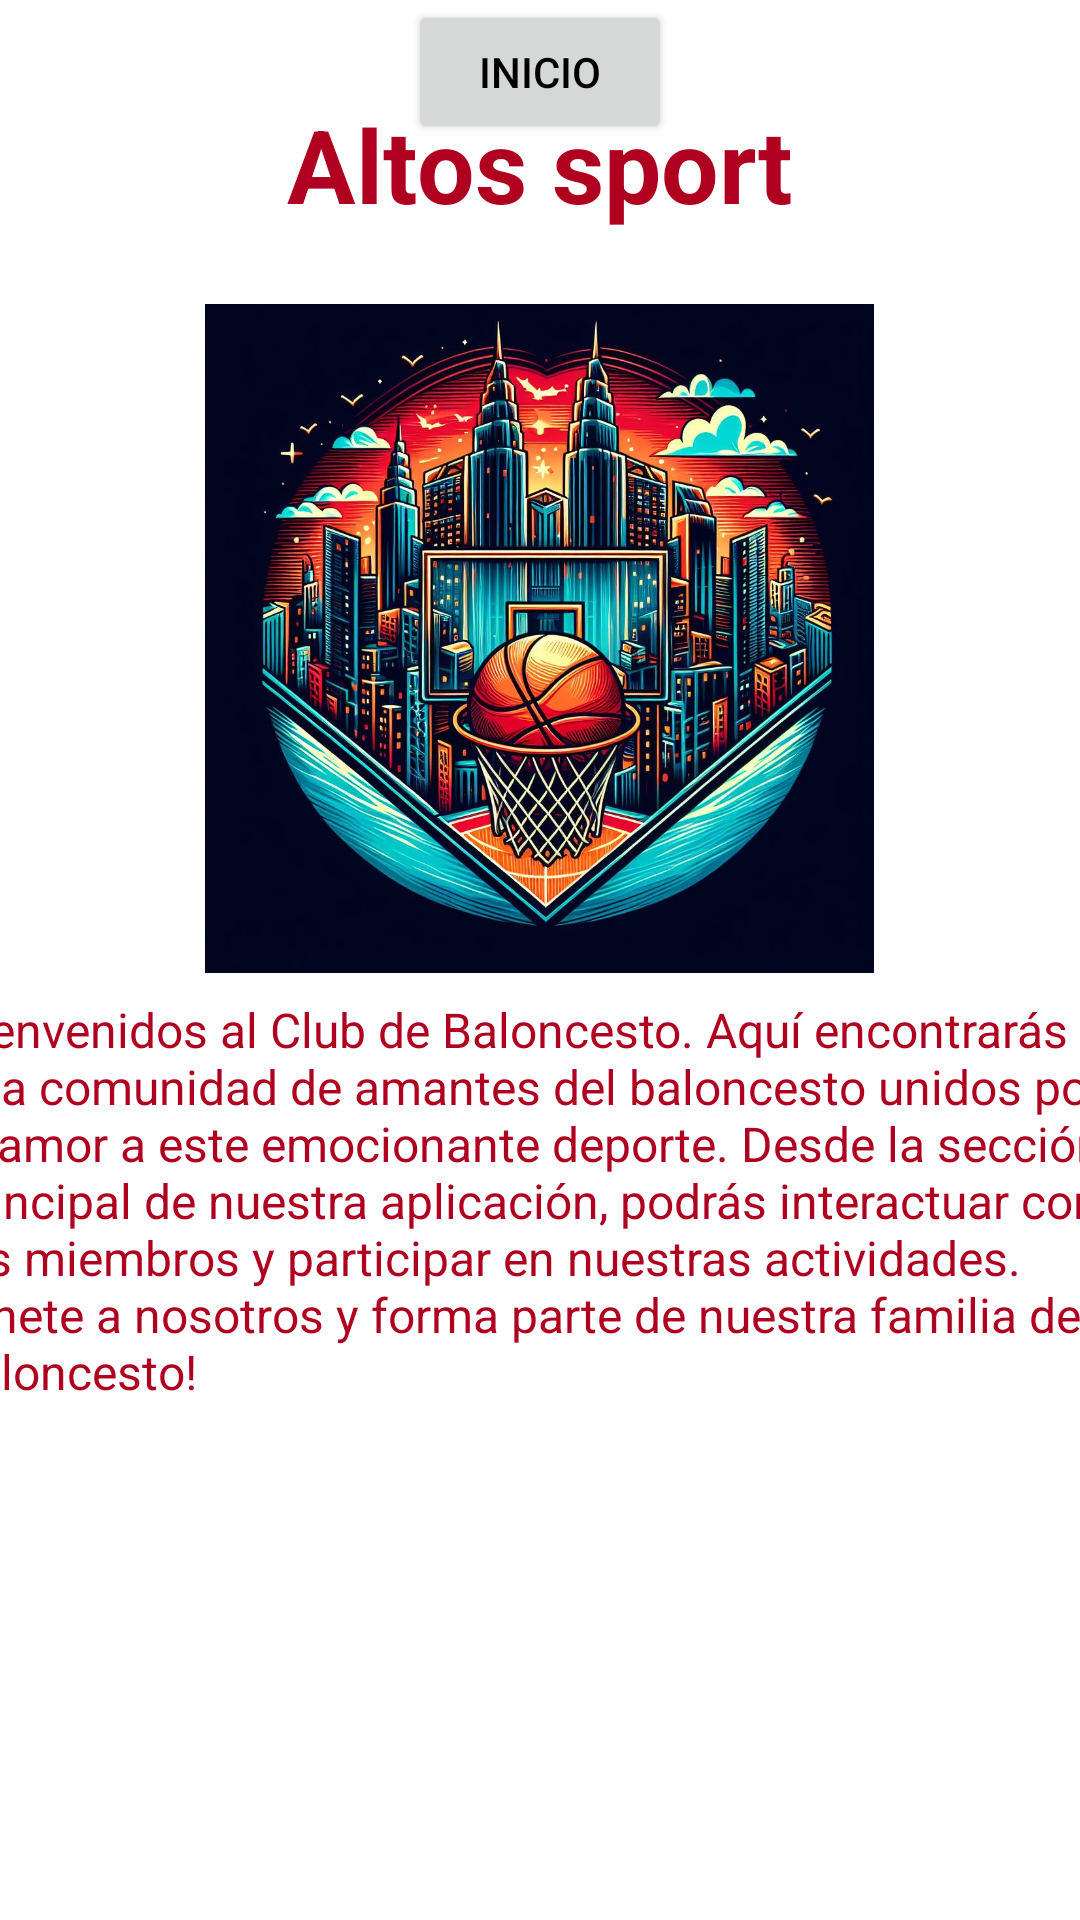

Android layout source for this screen:
<!-- AndroidManifest.xml: application theme Theme.Clubvicentee -->
<!-- res/layout/fragmento_inicio.xml -->
<?xml version="1.0" encoding="utf-8"?>
<androidx.constraintlayout.widget.ConstraintLayout xmlns:android="http://schemas.android.com/apk/res/android"
    xmlns:app="http://schemas.android.com/apk/res-auto"
    xmlns:tools="http://schemas.android.com/tools"
    android:id="@+id/linearLayout2"
    android:layout_width="match_parent"
    android:layout_height="match_parent">

    <TextView
        android:id="@+id/textView5"
        android:layout_width="wrap_content"
        android:layout_height="wrap_content"
        android:layout_marginTop="32dp"
        android:text="@string/TITULO"
        android:textColor="@color/design_default_color_error"
        android:textColorHighlight="@color/design_default_color_error"
        android:textColorHint="?android:attr/colorActivatedHighlight"
        android:textSize="34sp"
        android:textStyle="bold"
        app:layout_constraintEnd_toEndOf="parent"
        app:layout_constraintStart_toStartOf="parent"
        app:layout_constraintTop_toTopOf="parent" />

    <ImageView
        android:id="@+id/imageView3"
        android:layout_width="248dp"
        android:layout_height="223dp"
        android:layout_marginTop="24dp"
        app:layout_constraintEnd_toEndOf="parent"
        app:layout_constraintHorizontal_bias="0.496"
        app:layout_constraintStart_toStartOf="parent"
        app:layout_constraintTop_toBottomOf="@+id/textView5"
        app:srcCompat="@drawable/club_dos" />

    <TextView
        android:id="@+id/textView6"
        android:layout_width="387dp"
        android:layout_height="135dp"
        android:layout_marginTop="8dp"
        android:text="@string/inicio_uno"
        android:textColor="@color/design_default_color_error"
        android:textColorHint="@color/design_default_color_error"
        android:textSize="16sp"
        app:layout_constraintEnd_toEndOf="parent"
        app:layout_constraintHorizontal_bias="0.666"
        app:layout_constraintStart_toStartOf="parent"
        app:layout_constraintTop_toBottomOf="@+id/imageView3" />

    <Button
        android:id="@+id/button2"
        android:layout_width="wrap_content"
        android:layout_height="wrap_content"
        android:foregroundTint="@color/GRANATE"
        android:text="@string/INICIO"
        android:textColor="@color/black"
        app:icon="@drawable/baseline_home_24"
        app:iconTint="@color/black"
        app:layout_constraintEnd_toEndOf="parent"
        app:layout_constraintStart_toStartOf="parent"
        tools:layout_editor_absoluteY="500dp" />

</androidx.constraintlayout.widget.ConstraintLayout>
<!-- resources referenced by this layout -->
<resources>
  <color name="GRANATE">#A52A2A</color>
  <color name="black">#FF000000</color>
  <!-- drawable club_dos: jpg bitmap (drawable, 240608 bytes) -->
  <string name="INICIO">INICIO</string>
  <string name="TITULO">Altos sport</string>
  <string name="inicio_uno">Bienvenidos al Club de Baloncesto.
  Aquí encontrarás una comunidad de amantes del baloncesto unidos por el amor a este emocionante deporte.
  Desde la sección principal de nuestra aplicación, podrás interactuar con los miembros y participar en nuestras actividades.
  ¡Únete a nosotros y forma parte de nuestra familia de baloncesto!</string>
  <style name="Theme.Clubvicentee" parent="Theme.MaterialComponents.DayNight.DarkActionBar">
          
          <item name="colorPrimary">@color/purple_500</item>
          <item name="colorPrimaryVariant">@color/purple_700</item>
          <item name="colorOnPrimary">@color/white</item>
          
          <item name="colorSecondary">@color/teal_200</item>
          <item name="colorSecondaryVariant">@color/teal_700</item>
          <item name="colorOnSecondary">@color/black</item>
          
          <item name="android:statusBarColor">?attr/colorPrimaryVariant</item>
          
      </style>
  <color name="purple_500">#FF6200EE</color>
  <color name="purple_700">#FF3700B3</color>
  <color name="white">#FFFFFFFF</color>
  <color name="teal_200">#FF03DAC5</color>
  <color name="teal_700">#FF018786</color>
</resources>
